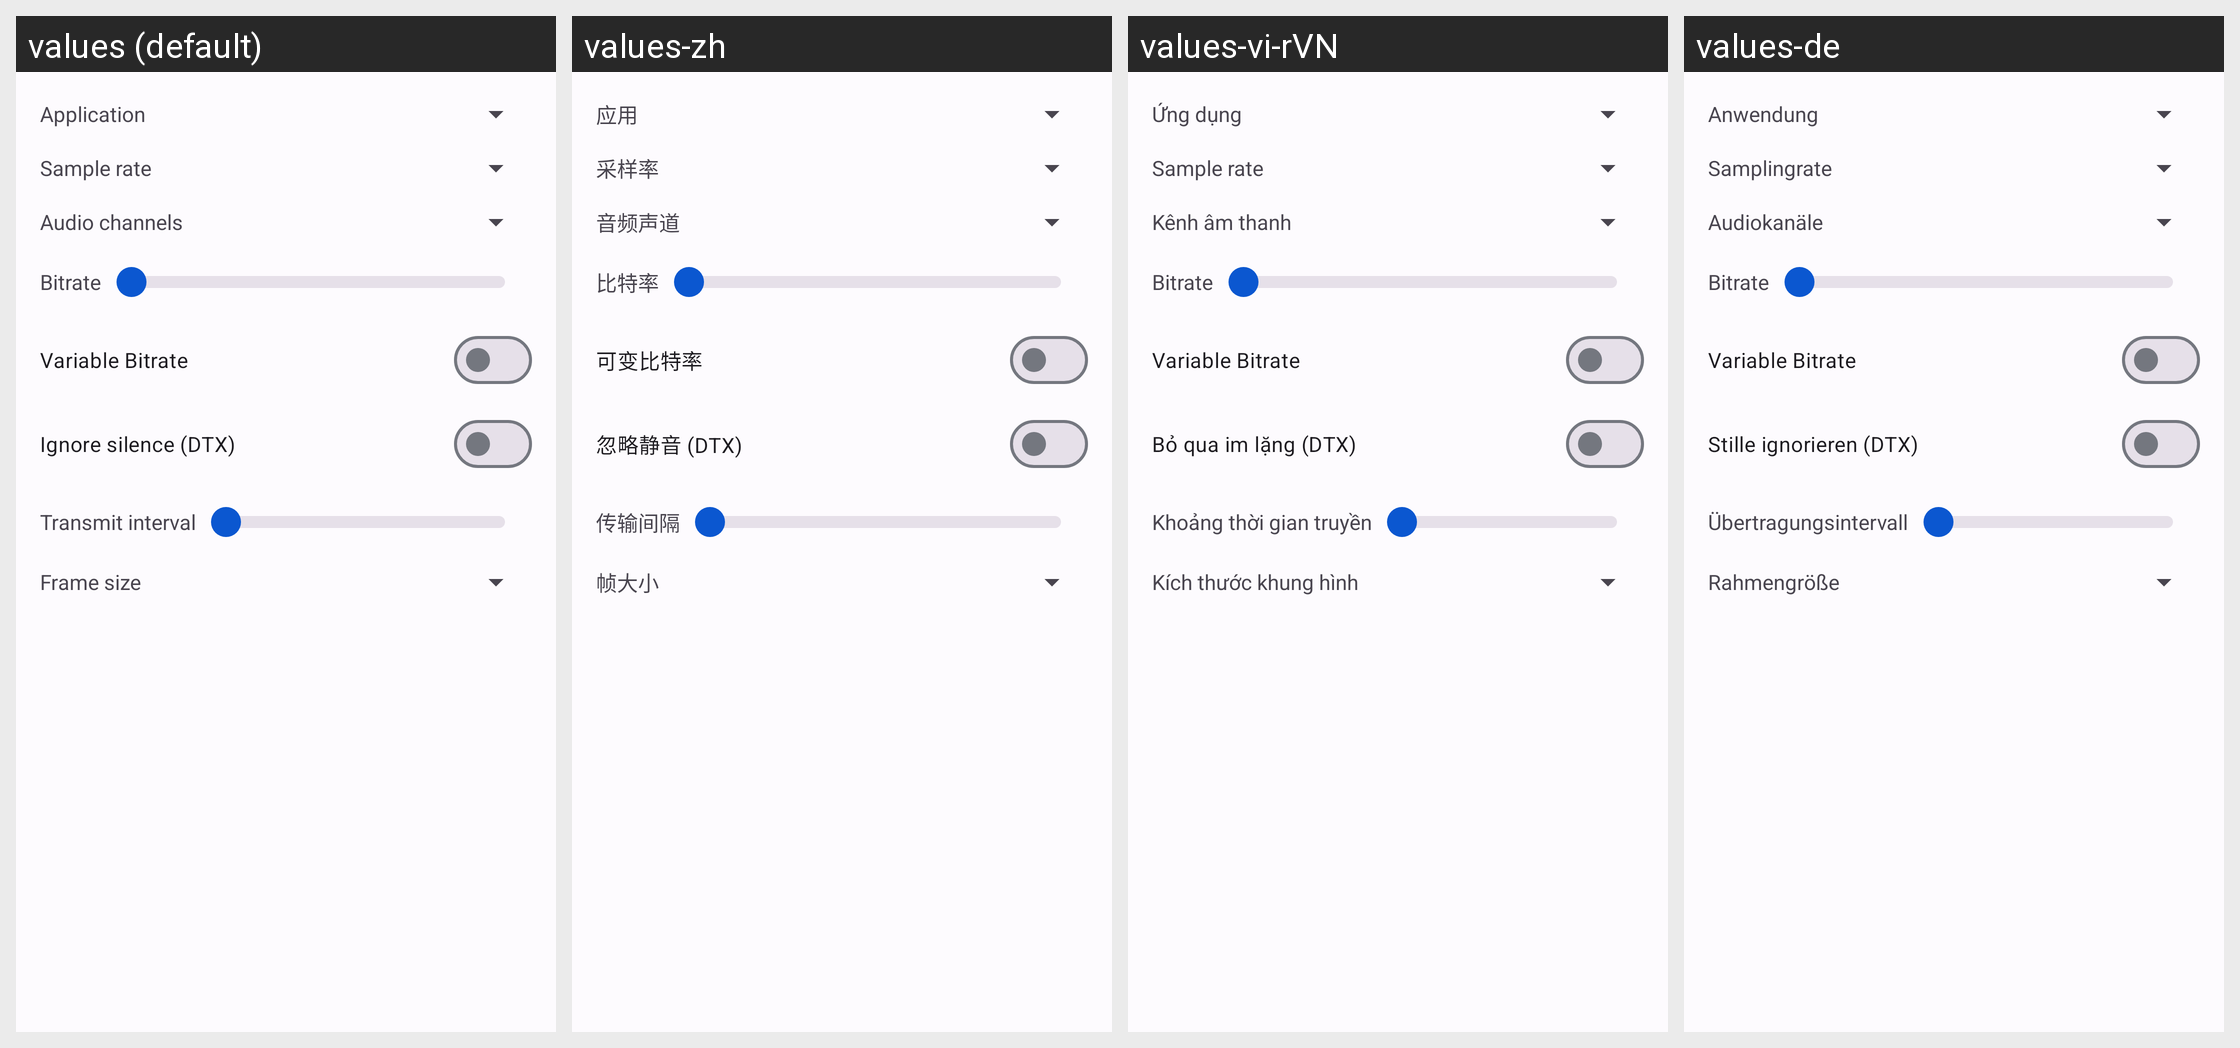

For this localized Android screen grid, give each drawn string resource with its value in every locale shown.
Android screen res/layout/fragment_audiocodec_opus.xml rendered under 4 locales, left to right: values (default), values-zh, values-vi-rVN, values-de. Device: Nexus 5 (rendered at 1080×1920; each locale shown at half size, 540×960, under a caption strip naming it); theme AppTheme.
Other locales in the repository, not shown: values-ar, values-ar-rIL, values-az, values-da-rDK, values-es, values-hr, values-in, values-it, values-mk, values-nl, values-pt, values-ru, values-tr.
Strings drawn on this screen, with the default value and each locale's value (text and hints the layout hard-codes, and strings that could not be matched under every locale, appear in the picture but are not listed):

opus_application
  values: Application
  values-zh: 应用
  values-vi-rVN: Ứng dụng
  values-de: Anwendung

text_samplerate
  values: Sample rate
  values-zh: 采样率
  values-vi-rVN: Sample rate
  values-de: Samplingrate

text_audchan
  values: Audio channels
  values-zh: 音频声道
  values-vi-rVN: Kênh âm thanh
  values-de: Audiokanäle

text_bitrate
  values: Bitrate
  values-zh: 比特率
  values-vi-rVN: Bitrate
  values-de: Bitrate

text_vbr
  values: Variable Bitrate
  values-zh: 可变比特率
  values-vi-rVN: Variable Bitrate
  values-de: Variable Bitrate

text_ignore_silence
  values: Ignore silence (DTX)
  values-zh: 忽略静音 (DTX)
  values-vi-rVN: Bỏ qua im lặng (DTX)
  values-de: Stille ignorieren (DTX)

text_txinterval
  values: Transmit interval
  values-zh: 传输间隔
  values-vi-rVN: Khoảng thời gian truyền
  values-de: Übertragungsintervall

opusinterval
  values: Transmit interval
  values-zh: 传输间隔
  values-vi-rVN: Khoảng thời gian truyền
  values-de: Übertragungsintervall

text_framesize
  values: Frame size
  values-zh: 帧大小
  values-vi-rVN: Kích thước khung hình
  values-de: Rahmengröße
